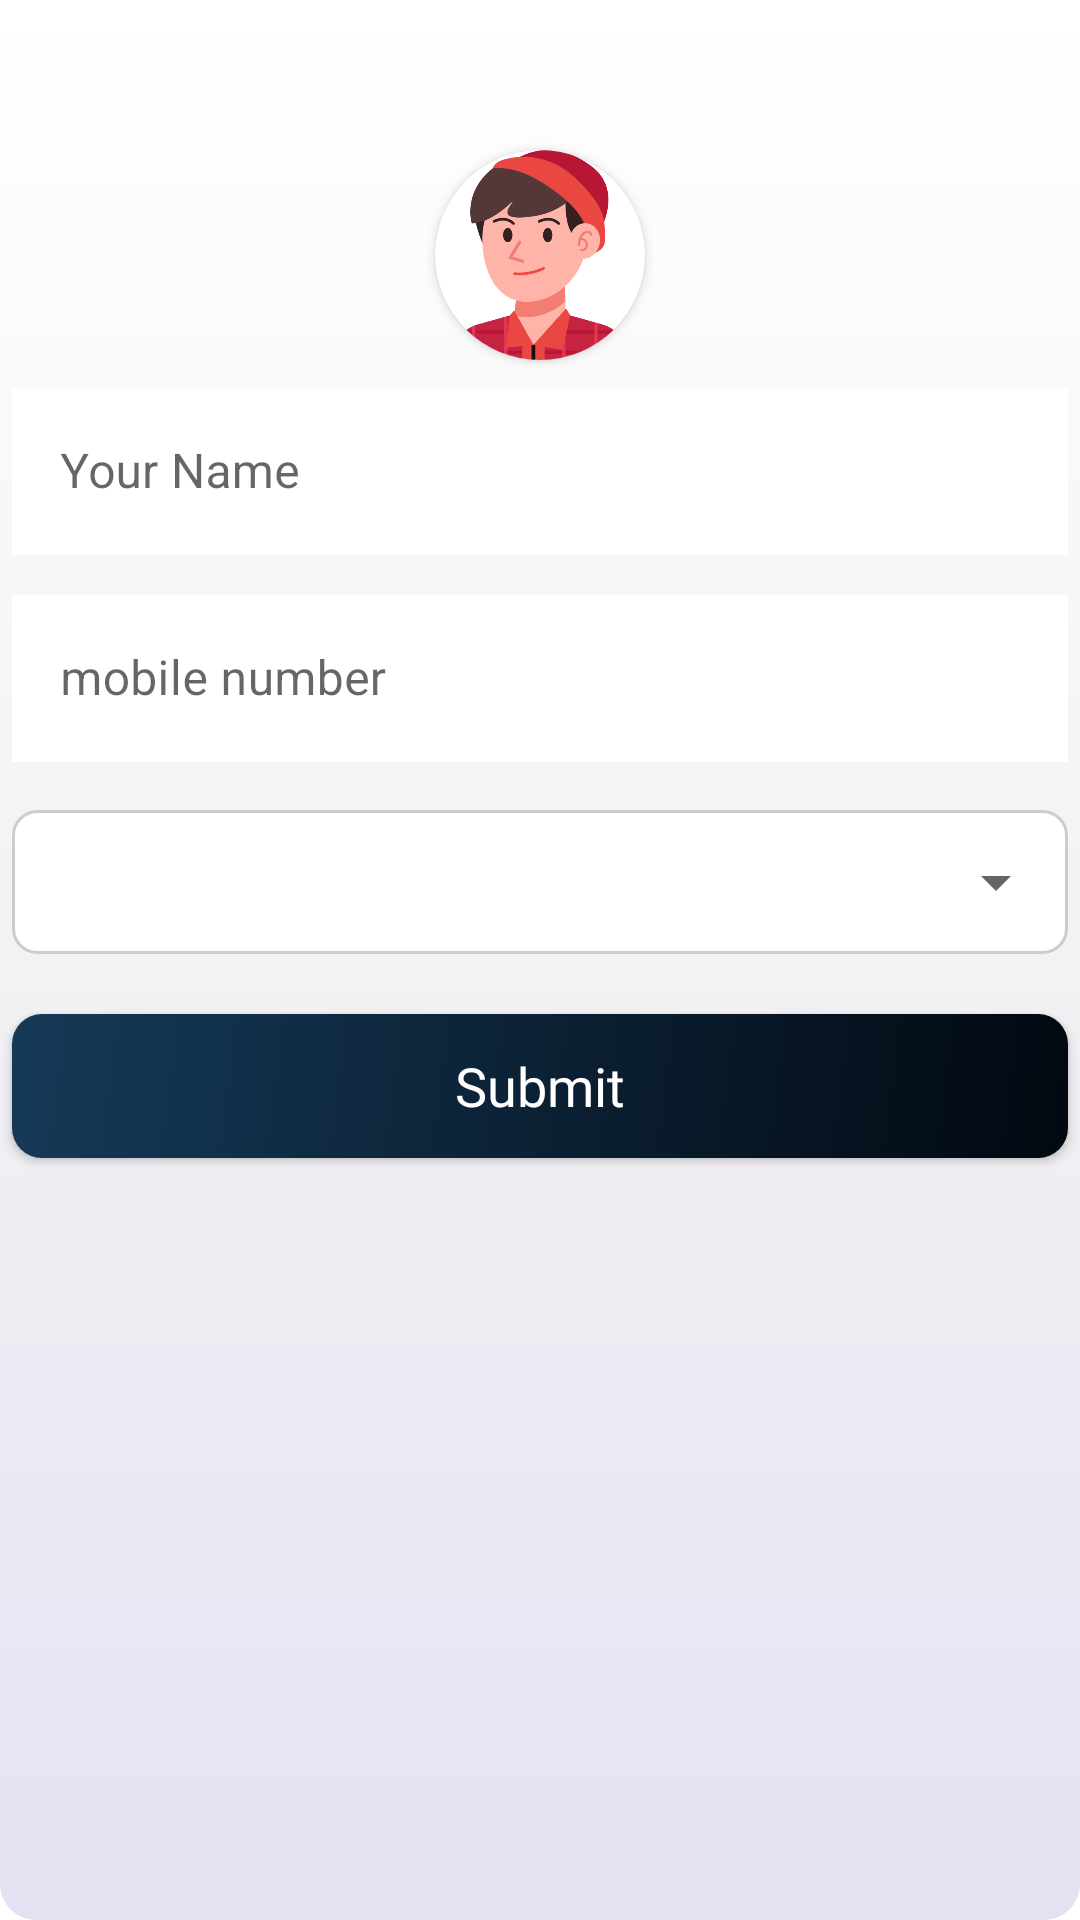

Android layout source for this screen:
<!-- AndroidManifest.xml: application theme Theme.YourApp -->
<!-- res/layout/activity_profile.xml -->
<?xml version="1.0" encoding="utf-8"?>
<LinearLayout xmlns:android="http://schemas.android.com/apk/res/android"
    xmlns:app="http://schemas.android.com/apk/res-auto"
    xmlns:tools="http://schemas.android.com/tools"
    android:id="@+id/main"
    android:layout_width="match_parent"
    android:layout_height="match_parent"
    android:background="@drawable/gradient_bg"
    android:orientation="vertical"
    tools:context=".ProfileActivity">


    <androidx.cardview.widget.CardView
        android:layout_width="wrap_content"
        android:layout_height="wrap_content"
        android:layout_marginTop="50dp"
        app:cardCornerRadius="35dp"
        android:layout_gravity="center">

    <ImageView
        android:layout_width="70dp"
        android:layout_height="70dp"
        android:layout_gravity="center"
        android:src="@drawable/profile_2" />
    </androidx.cardview.widget.CardView>

    <com.google.android.material.textfield.TextInputLayout
        android:id="@+id/outlinedTextField1"
        style="@style/Widget.MaterialComponents.TextInputLayout.OutlinedBox"
        android:layout_width="match_parent"
        android:layout_height="wrap_content"
        android:layout_margin="4dp"
        android:hint="Your Name"
        app:boxCornerRadiusBottomEnd="12dp"
        app:boxCornerRadiusBottomStart="12dp"
        app:boxCornerRadiusTopEnd="12dp"
        app:boxCornerRadiusTopStart="12dp"
        app:boxStrokeColor="#673AB7"
        app:boxStrokeWidth="1dp"
        app:boxStrokeWidthFocused="2dp">

        <com.google.android.material.textfield.TextInputEditText
            android:id="@+id/editTextName"
            android:layout_width="match_parent"
            android:layout_height="wrap_content"
            android:hint=""
            android:background="#fff"
            android:inputType="textPersonName"
            android:textColor="@android:color/black"
            android:textSize="16sp" />

    </com.google.android.material.textfield.TextInputLayout>


    <com.google.android.material.textfield.TextInputLayout
        android:id="@+id/outlinedTextField2"
        style="@style/Widget.MaterialComponents.TextInputLayout.OutlinedBox"
        android:layout_width="match_parent"
        android:layout_height="wrap_content"
        android:layout_margin="4dp"
        android:hint="mobile number"
        app:boxCornerRadiusBottomEnd="12dp"
        app:boxCornerRadiusBottomStart="12dp"
        app:boxCornerRadiusTopEnd="12dp"
        app:boxCornerRadiusTopStart="12dp"
        app:boxStrokeColor="#673AB7"
        app:boxStrokeWidth="1dp"
        app:boxStrokeWidthFocused="2dp">

        <com.google.android.material.textfield.TextInputEditText
            android:id="@+id/editTextPhone"
            android:layout_width="match_parent"
            android:layout_height="wrap_content"
            android:inputType="phone"
            android:background="#fff"
            android:textColor="@android:color/black"
            android:textSize="16sp" />

    </com.google.android.material.textfield.TextInputLayout>




    <Spinner
        android:id="@+id/spinnerOptions"
        android:layout_width="match_parent"
        android:layout_height="48dp"
        android:layout_marginTop="12dp"
        android:layout_marginHorizontal="4dp"
        android:background="@drawable/spinner_with_arrow"
        android:paddingStart="12dp"
        android:paddingEnd="40dp"
    android:textAlignment="center" />





    <androidx.appcompat.widget.AppCompatButton
        android:id="@+id/buttonSubmit"
        android:layout_width="match_parent"
        android:layout_gravity="center"
        android:layout_height="48dp"
        android:layout_marginHorizontal="4dp"
        android:layout_marginTop="20dp"
        android:text="Submit"
        android:textAllCaps="false"
        android:textSize="18sp"
        android:textColor="#FFFFFF"
        android:background="@drawable/button_background"
        android:fontFamily="@font/fs_m"
    android:elevation="4dp" />



</LinearLayout>
<!-- resources referenced by this layout -->
<resources>
  <!-- drawable button_background (drawable) -->
  <selector xmlns:android="http://schemas.android.com/apk/res/android">
      <item android:state_pressed="true">
          <shape android:shape="rectangle">
              <solid android:color="#3F51B5" />
              <corners android:radius="24dp" />
          </shape>
      </item>
      <item>
          <shape android:shape="rectangle">
              <gradient
                  android:startColor="#020810"
                  android:endColor="#153A58"
                  android:angle="135"/>
              <corners android:radius="10dp" />
          </shape>
      </item>
  </selector>
  <!-- drawable gradient_bg (drawable) -->
  <?xml version="1.0" encoding="utf-8"?>
  <shape xmlns:android="http://schemas.android.com/apk/res/android" android:shape="rectangle">
      <gradient
          android:startColor="#FFFFFF"
          android:centerColor="#F2F2F4"
  
      android:endColor="#E4E2F2"
          android:angle="120"
          android:type="linear" />
      <corners android:radius="12dp" />
  </shape>
  <!-- drawable profile_2: png bitmap (drawable, 27554 bytes) -->
  <!-- drawable spinner_with_arrow (drawable) -->
  <layer-list xmlns:android="http://schemas.android.com/apk/res/android">
      <item>
          <shape android:shape="rectangle">
              <solid android:color="#FFFFFF" />
              <stroke android:width="1dp" android:color="#CCCCCC" />
              <corners android:radius="8dp" />
          </shape>
      </item>
      <item
          android:drawable="@drawable/ic_arrow_drop_down"
          android:right="12dp"
          android:gravity="end|center_vertical" />
  </layer-list>
  <style name="Theme.YourApp" parent="Theme.MaterialComponents.Light.NoActionBar">
          <item name="colorControlNormal">@android:color/white</item>
  
          
      </style>
  <!-- drawable ic_arrow_drop_down (drawable) -->
  <vector xmlns:android="http://schemas.android.com/apk/res/android"
      android:width="24dp"
      android:height="24dp"
      android:viewportWidth="24"
      android:viewportHeight="24">
      <path
          android:fillColor="#666"
          android:pathData="M7,10l5,5 5,-5z"/>
  </vector>
</resources>
